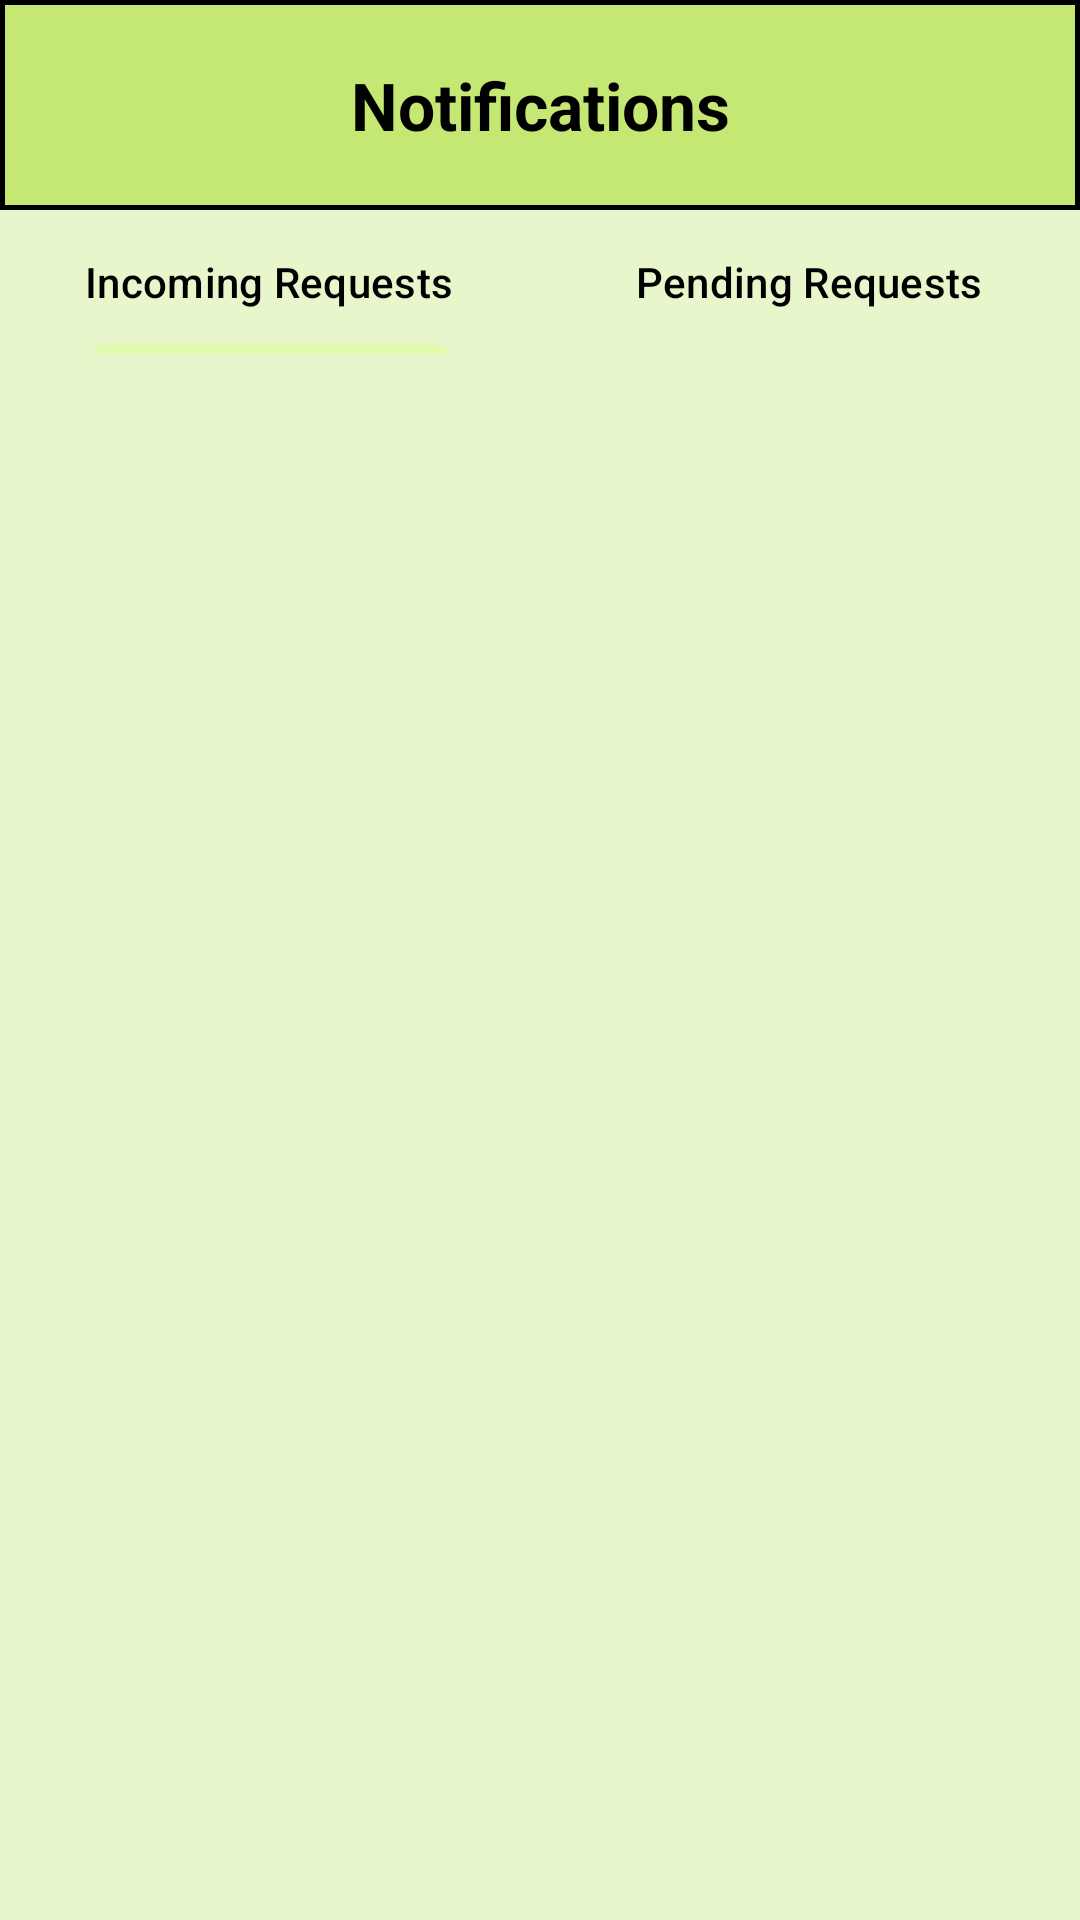

This screen was rendered from an Android layout file. Write that file and the resources it references.
<!-- AndroidManifest.xml: application theme Theme.Superior_Intelligence -->
<!-- res/layout/notifications.xml -->
<?xml version="1.0" encoding="utf-8"?>

<androidx.constraintlayout.widget.ConstraintLayout
    xmlns:android="http://schemas.android.com/apk/res/android"
    xmlns:app="http://schemas.android.com/apk/res-auto"
    android:id="@+id/notifications"
    android:layout_width="match_parent"
    android:layout_height="match_parent"
    android:background="@color/backgroundGreen">

    
    <androidx.appcompat.widget.Toolbar
        android:id="@+id/notifications_toolbar"
        android:layout_width="match_parent"
        android:layout_height="70dp"
        android:background="@drawable/toolbar_background"
        android:foregroundTint="#4CAF50"
        app:layout_constraintEnd_toEndOf="parent"
        app:layout_constraintStart_toStartOf="parent"
        app:layout_constraintTop_toTopOf="parent"/>

    
    <TextView
        android:id="@+id/header_title"
        android:layout_width="wrap_content"
        android:layout_height="wrap_content"
        android:text="Notifications"
        android:textSize="22sp"
        android:textStyle="bold"
        android:textColor="@color/black"
        app:layout_constraintTop_toTopOf="@id/notifications_toolbar"
        app:layout_constraintBottom_toBottomOf="@id/notifications_toolbar"
        app:layout_constraintStart_toStartOf="parent"
        app:layout_constraintEnd_toEndOf="parent"/>

    
    <ImageButton
        android:id="@+id/notifications_back_button"
        android:layout_width="48dp"
        android:layout_height="48dp"
        android:layout_marginStart="10dp"
        android:background="?attr/selectableItemBackgroundBorderless"
        android:clickable="true"
        android:focusable="true"
        android:contentDescription="Go Back"
        android:scaleType="fitCenter"
        android:src="@drawable/back_arrow"
        app:layout_constraintBottom_toBottomOf="@id/notifications_toolbar"
        app:layout_constraintStart_toStartOf="parent"
        app:layout_constraintTop_toTopOf="@id/notifications_toolbar"/>

    
    <com.google.android.material.tabs.TabLayout
        android:id="@+id/notifications_tab_layout"
        android:layout_width="match_parent"
        android:layout_height="wrap_content"
        android:background="@color/backgroundGreen"
        app:tabGravity="fill"
        app:tabIndicatorColor="@color/secondaryGreen"
        app:tabMode="fixed"
        app:tabSelectedTextColor="@color/black"
        app:tabTextColor="@color/black"
        app:layout_constraintTop_toBottomOf="@id/notifications_toolbar"
        app:layout_constraintStart_toStartOf="parent"
        app:layout_constraintEnd_toEndOf="parent">

        <com.google.android.material.tabs.TabItem
            android:id="@+id/tab_incoming_requests"
            android:layout_width="wrap_content"
            android:layout_height="wrap_content"
            android:text="Incoming Requests" />

        <com.google.android.material.tabs.TabItem
            android:id="@+id/tab_pending_requests"
            android:layout_width="wrap_content"
            android:layout_height="wrap_content"
            android:text="Pending Requests" />
    </com.google.android.material.tabs.TabLayout>

    
    <androidx.recyclerview.widget.RecyclerView
        android:id="@+id/notifications_recycler_view"
        android:layout_width="match_parent"
        android:layout_height="0dp"
        app:layout_constraintTop_toBottomOf="@id/notifications_tab_layout"
        app:layout_constraintStart_toStartOf="parent"
        app:layout_constraintEnd_toEndOf="parent"
        app:layout_constraintBottom_toBottomOf="parent"/>
</androidx.constraintlayout.widget.ConstraintLayout>
<!-- resources referenced by this layout -->
<resources>
  <color name="backgroundGreen">#E7F6CB</color>
  <color name="black">#FF000000</color>
  <color name="secondaryGreen">#E0FCAC</color>
  <!-- drawable toolbar_background (drawable) -->
  <?xml version="1.0" encoding="utf-8"?>
  <shape xmlns:android="http://schemas.android.com/apk/res/android"
      android:shape="rectangle">
  
      <solid android:color="@color/buttonGreen"/>
  
      <stroke
          android:width="1.5dp"
          android:color="@color/black"/>
  
  </shape>
  <style name="Theme.Superior_Intelligence" parent="Base.Theme.Superior_Intelligence" />
  <color name="buttonGreen">#C5E773</color>
  <style name="Base.Theme.Superior_Intelligence" parent="Theme.Material3.DayNight.NoActionBar">
          
          
      </style>
</resources>
